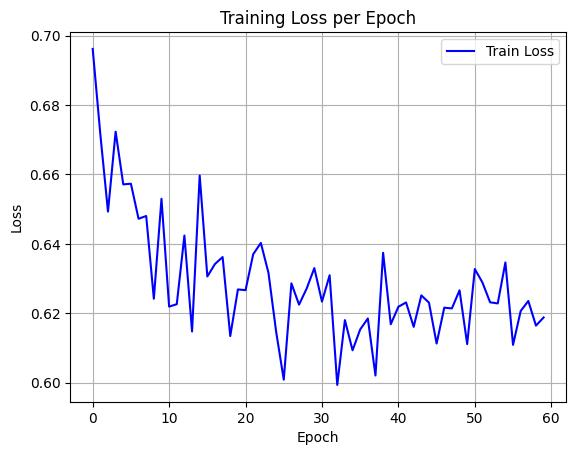

Source data for this figure (header and first rows):
epoch, train_loss
0, 0.6962
1, 0.6715
2, 0.6493
3, 0.6723
4, 0.6571
5, 0.6573
6, 0.6472
7, 0.648
8, 0.6242
9, 0.653
10, 0.6219
11, 0.6226
12, 0.6424
13, 0.6147
14, 0.6597
15, 0.6306
16, 0.6342
17, 0.6362
18, 0.6134
19, 0.6269
20, 0.6266
21, 0.637
22, 0.6403
23, 0.6316
24, 0.6147
25, 0.6008
26, 0.6286
27, 0.6225
28, 0.6271
29, 0.633
30, 0.6233
31, 0.6309
32, 0.5993
33, 0.618
34, 0.6093
35, 0.6153
36, 0.6185
37, 0.602
38, 0.6374
39, 0.6168
40, 0.6219
41, 0.6231
42, 0.6161
43, 0.6251
44, 0.623
45, 0.6113
46, 0.6216
47, 0.6214
48, 0.6266
49, 0.6111
50, 0.6327
51, 0.6288
52, 0.6231
53, 0.6228
54, 0.6346
55, 0.6109
56, 0.6206
57, 0.6235
58, 0.6164
59, 0.6188
